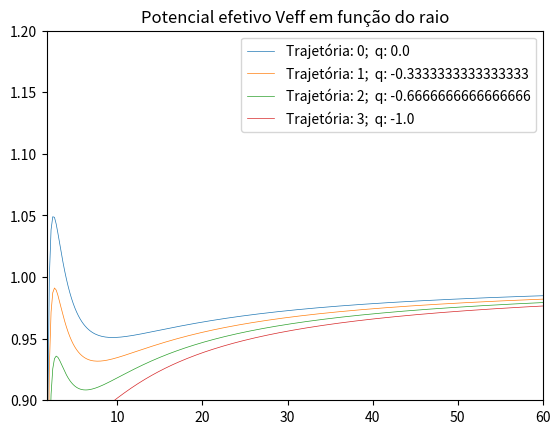

Source code (Python):
import numpy as np 
import matplotlib.pyplot as plt


Np = 1000 # Numero de pontos a serem plotados

m = 1.0
q = 0.0
M = 1.0
a = 0.5   
Q = 0.5

rs = 2*M 
r0 = 4.5*rs
# E e Lz para quais os gráficos serão analisados
Lz = np.sqrt(0.5*rs*r0)*(r0**2 - 2*a*np.sqrt(0.5*rs*r0) + a**2)/((r0*np.sqrt(r0**2 - 1.5*rs*r0 + 2*a*np.sqrt(0.5*rs*r0))))

print("Lz:",Lz)

def Veff(r):
    delta = r**2 + Q**2 + a**2 - 2*M*r
    Sigma = r**2 # Em theta = pi/2
    A = (r**2 + a**2)**2 - delta*a*a
    B = (r**2 + a**2)*(a*Lz + Q*q*r) - a*delta*Lz 
    C = (a*Lz + q*Q*r)**2 - delta*Lz*Lz - delta*Sigma*m*m
    Veff = (B + np.sqrt(B**2 - A*C))/(A) 
        
    return Veff


N = 3
intervalo = 1/N
fig = plt.figure()
ax = fig.add_subplot(111)
raio = M + np.sqrt(M**2 - a**2 - (Q)**2)
print("r_bh",raio)
names = []
for i in range(N+1):
#Caso de Kerr-Newman 
    Marr = np.array([ M for i in range(Np)])  
    aarr = np.array([ a for i in range(Np)])   
    Qarr = np.array([ Q for i in range(Np)])
    marr = np.array([m for i in range(Np)])
    qarr = np.array([q for i in range(Np)])
    Lzarr = np.array([Lz for i in range(Np)])
    x_valuesKN = np.linspace(0, 100*rs , Np)  # Valores de r
    y_valuesKN = Veff(x_valuesKN) 
    ax.plot(x_valuesKN,y_valuesKN, lw = 0.5)
    names.append("Trajetória: "+str(i)+";  q: "+str(q))
    q = q - intervalo
    
ax.set_xlim(raio,30*rs)
ax.set_ylim(0.9, 1.2*m)
plt.legend(names, loc='upper right')
plt.title("Potencial efetivo Veff em função do raio")
plt.show()
 
